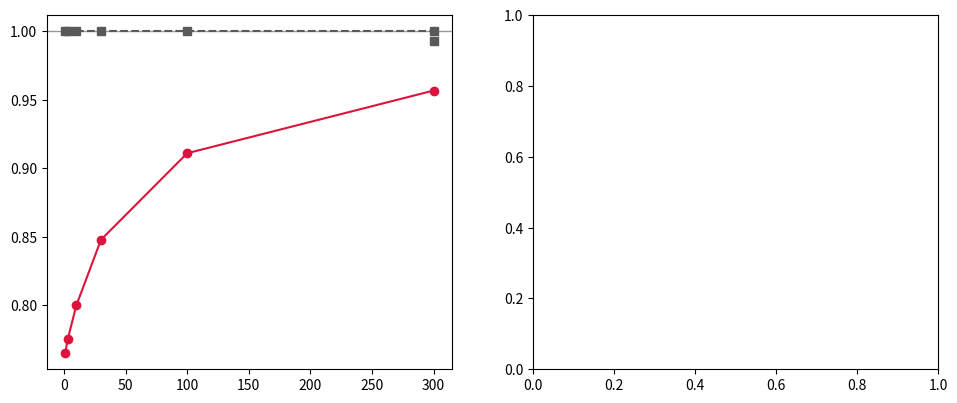

Source code (Python): (Note: this script raises an exception after producing the figure.)
#!/usr/bin/env python3
"""
plot_noda_test.py: render the two summary figures for run_noda_test from
the runs in the current directory (tmp_noda), together with precomputed
full-sweep values from this study (labeled as such) and the published
reference values of Kato (2002) Table 1 and Miyake & Noda (2019) Fig. 5.
"""
import numpy as np, matplotlib
matplotlib.use("Agg")
import matplotlib.pyplot as plt

def iv_cat(f, nmin=30):
    t = []
    for l in open(f):
        if l.startswith("#"): continue
        c = l.split()
        if int(c[5]) > nmin: t.append(float(c[1]))
    return np.diff(np.array(t))

def iv_chain(f):
    on = []
    for l in open(f):
        if l.startswith(" onsets"):
            on = sorted(set(float(x) for x in l.split(":")[1].split()))
    return np.diff(np.array(on))

fig, (ax1, ax2) = plt.subplots(1, 2, figsize=(11.5, 4.6))

# ---------------- Kato panel -------------------------------------------------
Tel = 137.87
tr_sweep = np.array([1, 3, 10, 30, 100, 300])
# full-resolution sweep, digitized Fig. 2, virgin start, cycles 2-6
# (precomputed in this study; run gen_kato02.py + rsf_solve to reproduce)
Tcy_sweep = np.array([105.5, 106.9, 110.3, 116.9, 125.6, 131.9])
ax1.axhline(1.0, color="0.6", lw=1)
ax1.plot(tr_sweep, np.ones(6), "s--", color="0.35",
         label="Kato (2002) Table 1: 138 yr for all tr")
ax1.plot([300], [137/138.], "s", color="0.35")
ax1.plot(tr_sweep, Tcy_sweep/Tel, "o-", color="crimson",
         label="this study, full sweep (n=200, cycles 2-6)")
# fresh gating runs (reduced n=80 problem, own elastic reference)
el = iv_chain("chain_el.log"); ex = iv_chain("chain_ex.log")
sf = iv_chain("chain_sf.log"); rs = iv_cat("cat_kato_ve.dat")
ax1.plot([1], [rs[:2].mean()/el[0]], "D", color="darkred", ms=8,
         label=f"gate run: rsf_solve (n=80) {rs[:2].mean():.1f} yr")
ax1.plot([1], [ex[:2].mean()/el[0]], "x", color="k", ms=10, mew=2,
         label=f"gate run: exact Erlang chain {ex[:2].mean():.1f} yr")
ax1.plot([1], [sf[:2].mean()/el[0]], "*", color="royalblue", ms=14,
         label=f"chain, image family A only: {sf[:2].mean():.1f} yr\n"
               "(the single-family bug reproduces his null)")
ax1.set_xscale("log")
ax1.set_xlabel("tr = 2$\\eta$/G [yr]")
ax1.set_ylabel("Tcy / Tcy(elastic)")
ax1.set_ylim(0.6, 1.1)
ax1.set_title("Kato (2002) replica, digitized Fig. 2, virgin start")
ax1.legend(fontsize=7.2, loc="lower right")

# ---------------- M&N panel --------------------------------------------------
tload = 2.113386
# full scan at Rc/R = 0.35 (this study, single patch, late intervals)
xs = np.array([2.37, 1.7, 1.4, 1.2, 1.0, 0.9])
ts = np.array([9.35, 9.99, 11.35, 14.23, 28.2, 91.0])
# multi-patch (4 patches every 4.096R, approximating their periodicity)
xp = np.array([1.4, 1.2])
tp = np.array([13.6, 19.0])
ax2.axhline(12.47, color="0.6", lw=1)
ax2.annotate("elastic (single patch)", xy=(2.0, 12.9), fontsize=7, color="0.4")
ax2.plot(xs, ts, "o-", color="crimson", label="this study, QD single patch")
ax2.plot(xp, tp, "^-", color="royalblue",
         label="QD, 4 patches every 4.096R (stuck at 1.0)")
# divergence fit to the QD single-patch branch
from scipy.optimize import curve_fit
def f(x, a, b, xc): return a/(x-xc) + b
try:
    po, _ = curve_fit(f, xs[2:], ts[2:], p0=(2.0, 9.0, 0.8))
    xx = np.linspace(po[2]+0.02, 2.4, 200)
    ax2.plot(xx, f(xx, *po), ":", color="crimson", lw=1,
             label=f"fit: t_cr(QD, strip) = {po[2]:.2f}")
except Exception:
    pass
# their FD fit (Fig. 5): alpha 2.63 yr, beta 7.28 yr, tcr 1.5182
xx = np.linspace(1.55, 2.4, 100)
ax2.plot(xx, 2.63/(xx-1.5182)+7.28, "--", color="0.3",
         label="M&N (2019) Fig. 5 fit (FD, periodic):\n"
               "t_rec = 2.63/(x-1.518) + 7.28, elastic 7.15 yr")
# fresh gating runs
ive = iv_cat("cat_mn_ve.dat"); ich = iv_chain("chain_mn.log")
ax2.plot([1.0], [ive[:3].mean()], "D", color="darkred", ms=8,
         label=f"gate: rsf_solve mode 1 {ive[:3].mean():.1f} yr")
ax2.plot([1.0], [ich[:3].mean()], "x", color="k", ms=10, mew=2,
         label=f"gate: exact chain {ich[:3].mean():.1f} yr")
ax2.annotate("stuck (ST):\nQD strip 0.8\nQD periodic 1.0\nM&N FD 1.52",
             xy=(0.62, 55), fontsize=8)
ax2.set_yscale("log")
ax2.set_xlabel("$t_c/t_{load}$")
ax2.set_ylabel("$t_{rec}$ [yr]")
ax2.set_title("Miyake & Noda (2019) replica, $R_c^{EL}/R$ = 0.35, QD")
ax2.legend(fontsize=7.2, loc="upper right")

plt.tight_layout()
plt.savefig("noda_kato02_test.png", dpi=160,
            bbox_inches="tight") if False else None
fig.savefig("noda_tests.png", dpi=160)
# split into the two named figures for convenience: save each axis region
extent1 = ax1.get_window_extent().transformed(fig.dpi_scale_trans.inverted())
extent2 = ax2.get_window_extent().transformed(fig.dpi_scale_trans.inverted())
fig.savefig("noda_kato02_test.png", dpi=160,
            bbox_inches=extent1.expanded(1.35, 1.32))
fig.savefig("noda_mn19_test.png", dpi=160,
            bbox_inches=extent2.expanded(1.35, 1.32))
print("plot_noda_test: wrote noda_tests.png, noda_kato02_test.png, noda_mn19_test.png")
